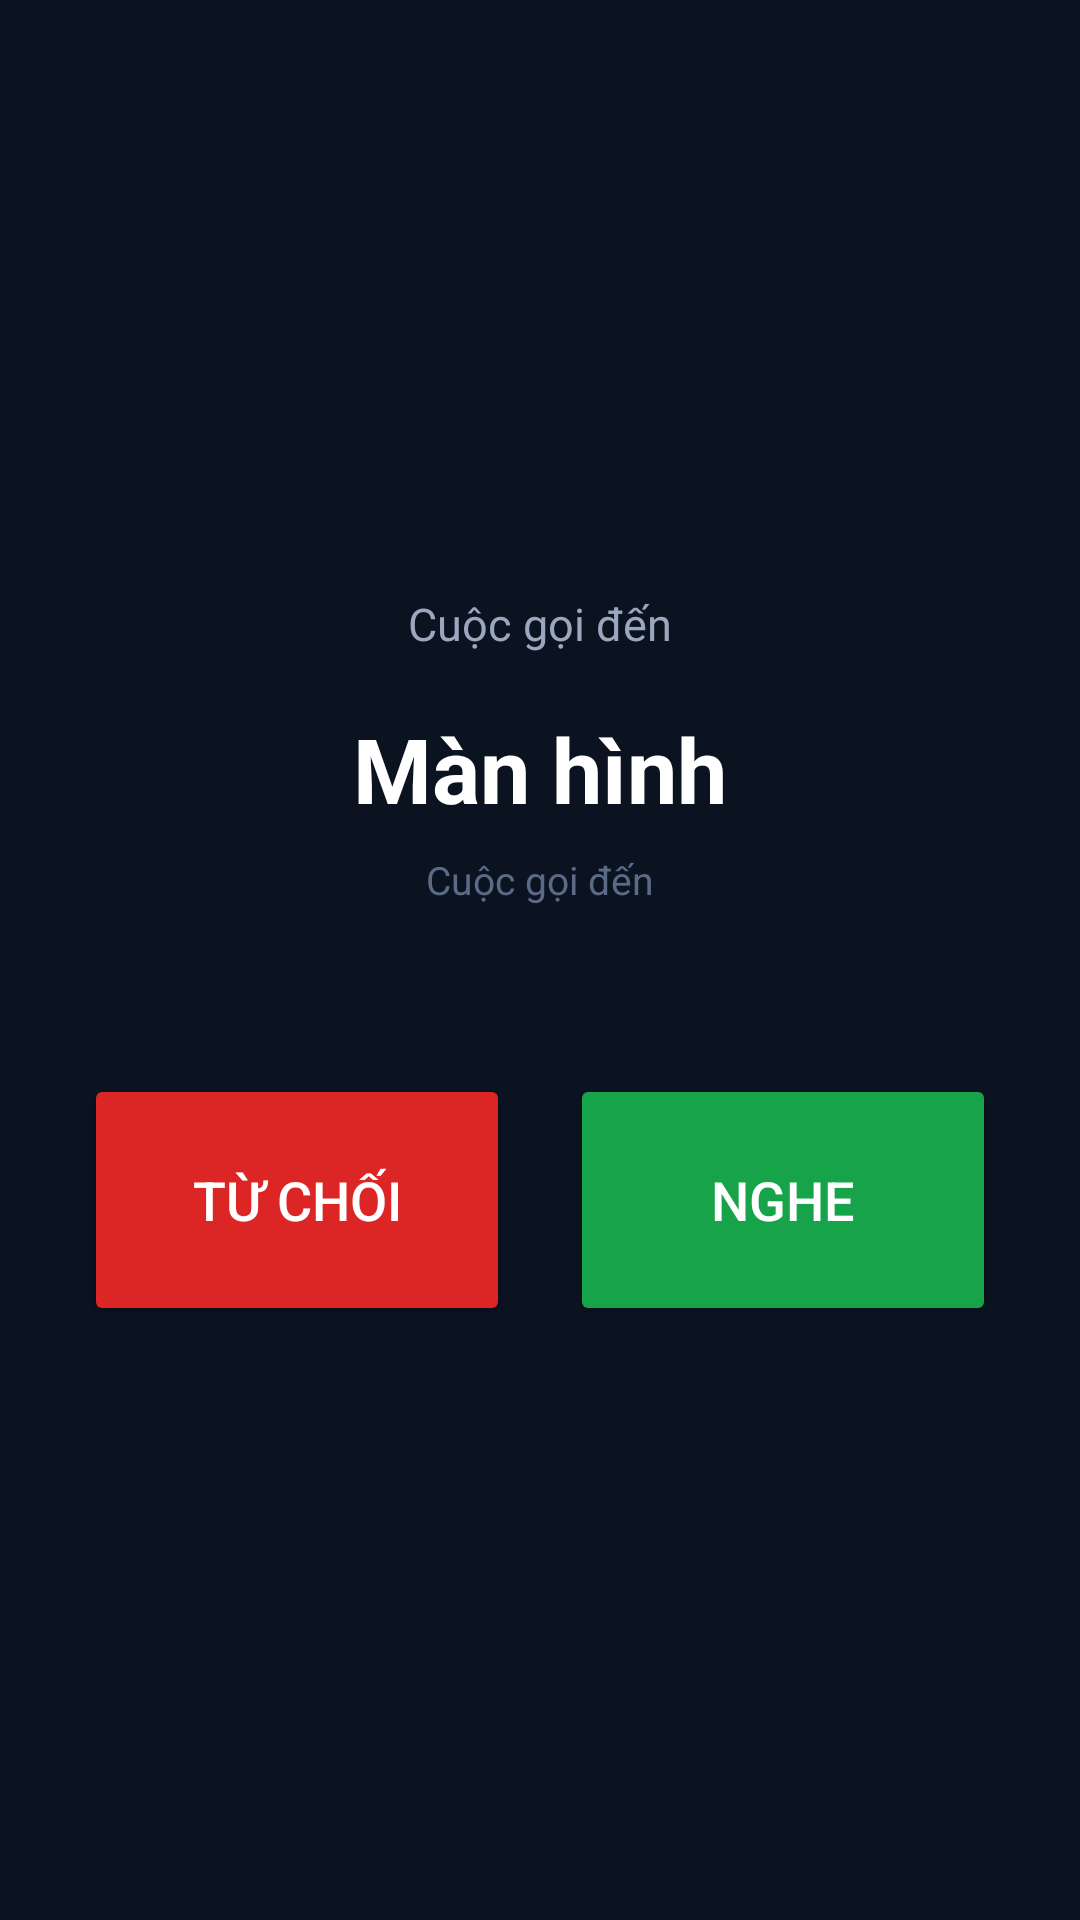

The Android layout XML behind this screen, and the referenced resources:
<!-- AndroidManifest.xml: application theme AppTheme -->
<!-- res/layout/activity_call.xml -->
<?xml version="1.0" encoding="utf-8"?>
<LinearLayout xmlns:android="http://schemas.android.com/apk/res/android"
    android:layout_width="match_parent"
    android:layout_height="match_parent"
    android:background="#FF0B1220"
    android:gravity="center"
    android:orientation="vertical"
    android:padding="28dp">

    <TextView
        android:layout_width="wrap_content"
        android:layout_height="wrap_content"
        android:text="@string/call_incoming"
        android:textColor="#FF9AA7BD"
        android:textSize="15sp" />

    <TextView
        android:id="@+id/callerName"
        android:layout_width="match_parent"
        android:layout_height="wrap_content"
        android:layout_marginTop="18dp"
        android:gravity="center"
        android:maxLines="3"
        android:text="@string/call_unknown_caller"
        android:textColor="#FFFFFFFF"
        android:textSize="30sp"
        android:textStyle="bold" />

    <TextView
        android:id="@+id/callerFrom"
        android:layout_width="match_parent"
        android:layout_height="wrap_content"
        android:layout_marginTop="8dp"
        android:gravity="center"
        android:text="@string/call_incoming"
        android:textColor="#FF5B6B85"
        android:textSize="13sp" />

    <LinearLayout
        android:layout_width="match_parent"
        android:layout_height="wrap_content"
        android:layout_marginTop="56dp"
        android:orientation="horizontal">

        <Button
            android:id="@+id/declineButton"
            android:layout_width="0dp"
            android:layout_height="84dp"
            android:layout_marginEnd="10dp"
            android:layout_weight="1"
            android:backgroundTint="#FFDC2626"
            android:text="@string/call_decline"
            android:textColor="#FFFFFFFF"
            android:textSize="18sp" />

        <Button
            android:id="@+id/answerButton"
            android:layout_width="0dp"
            android:layout_height="84dp"
            android:layout_marginStart="10dp"
            android:layout_weight="1"
            android:backgroundTint="#FF16A34A"
            android:text="@string/call_answer"
            android:textColor="#FFFFFFFF"
            android:textSize="18sp" />
    </LinearLayout>

</LinearLayout>
<!-- resources referenced by this layout -->
<resources>
  <string name="call_answer">Nghe</string>
  <string name="call_decline">Từ chối</string>
  <string name="call_incoming">Cuộc gọi đến</string>
  <string name="call_unknown_caller">Màn hình</string>
  <style name="AppTheme" parent="@android:style/Theme.Material.NoActionBar">
          <item name="android:windowBackground">#FF0B1220</item>
      </style>
</resources>
